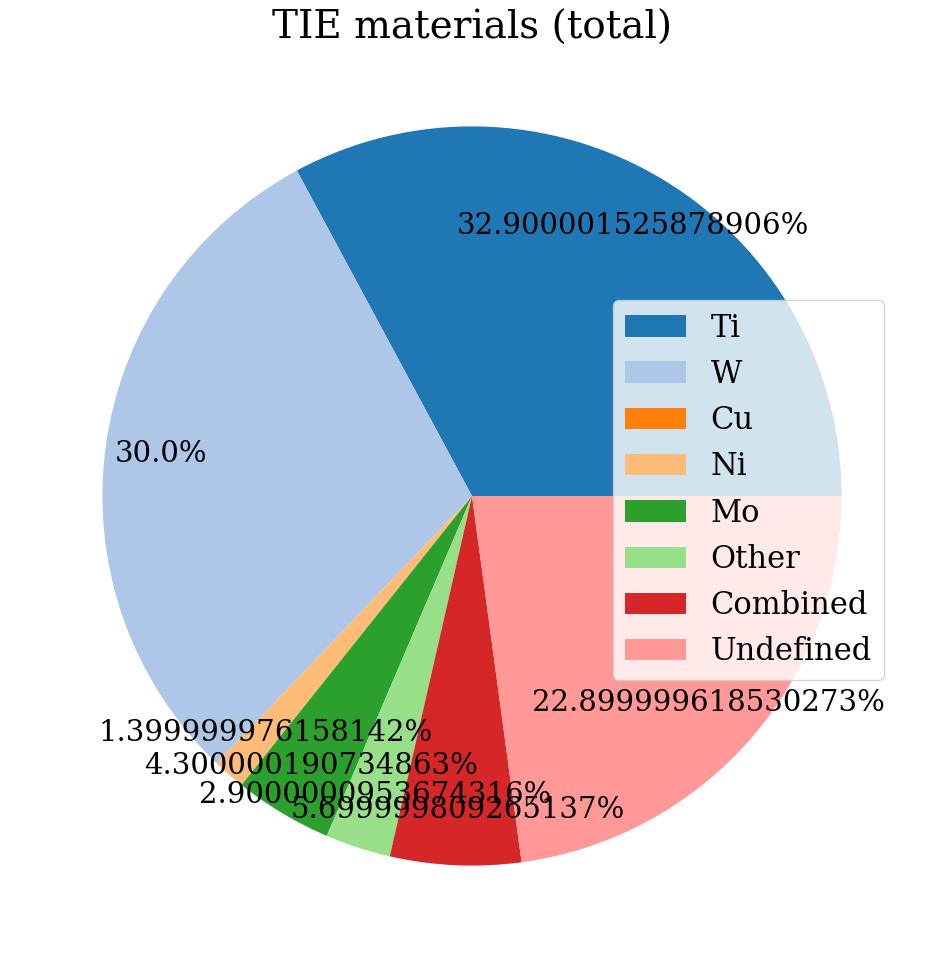
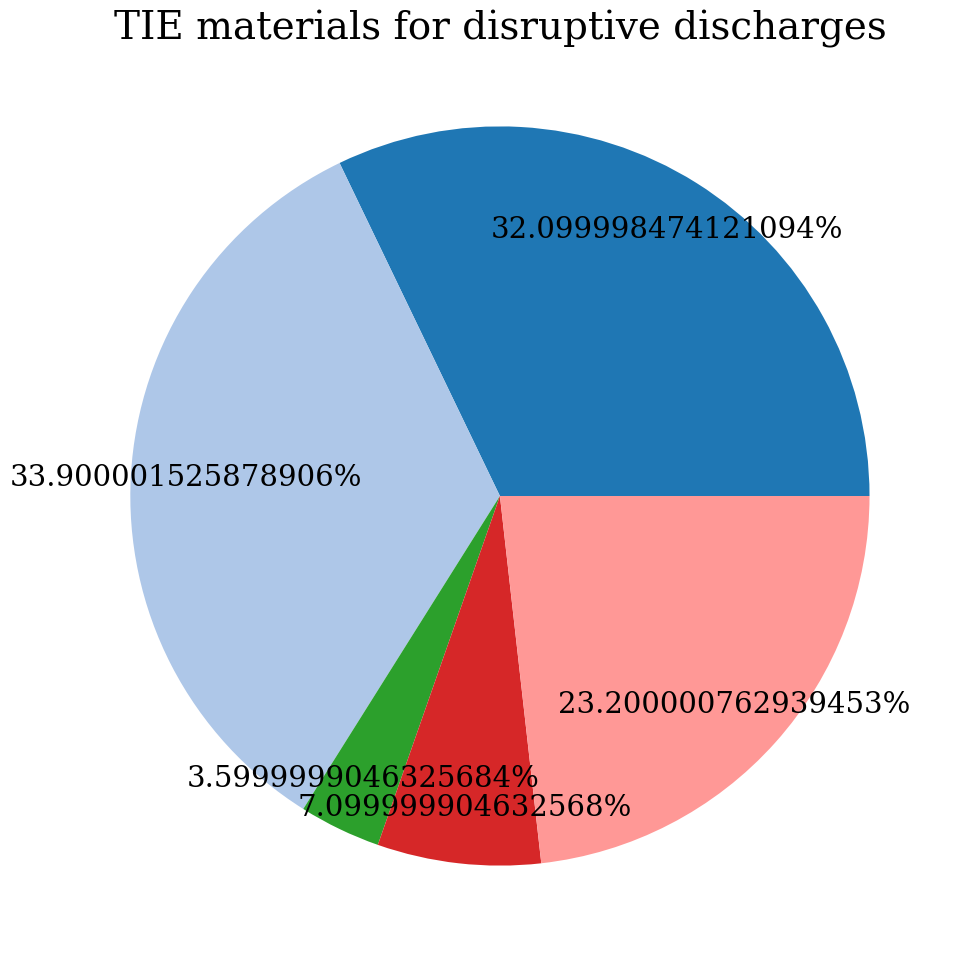
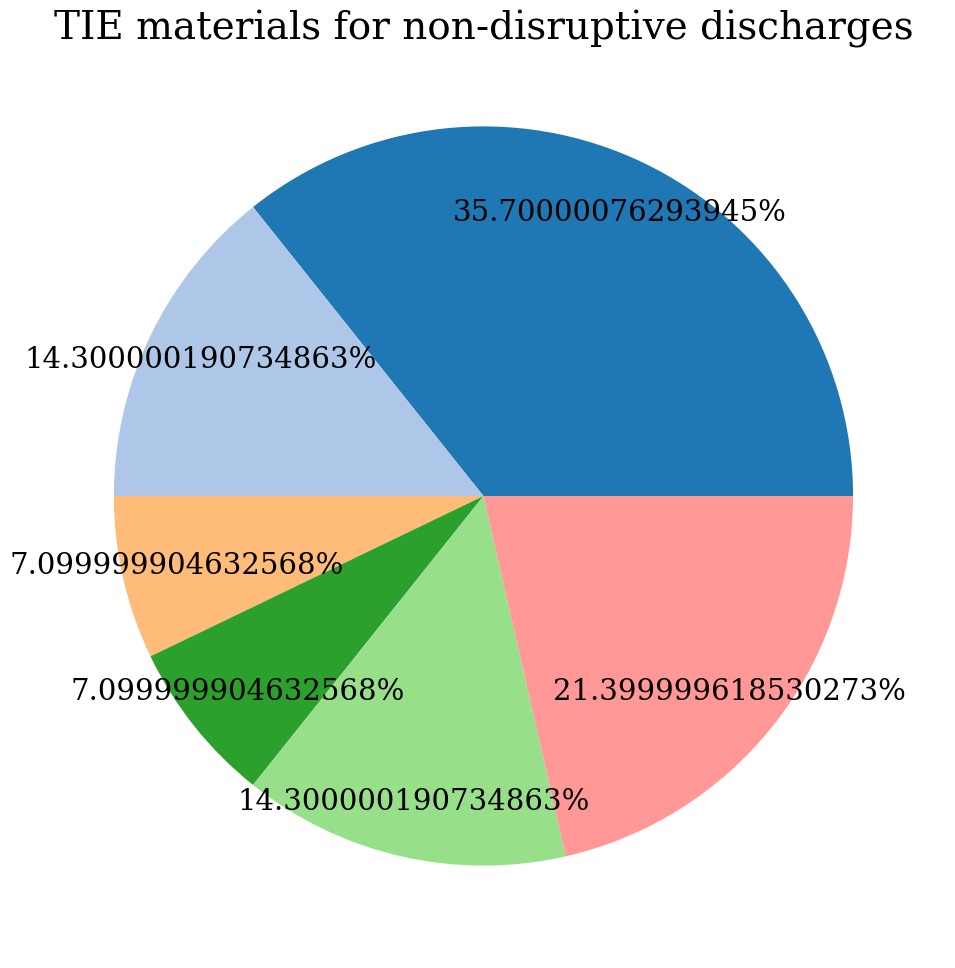
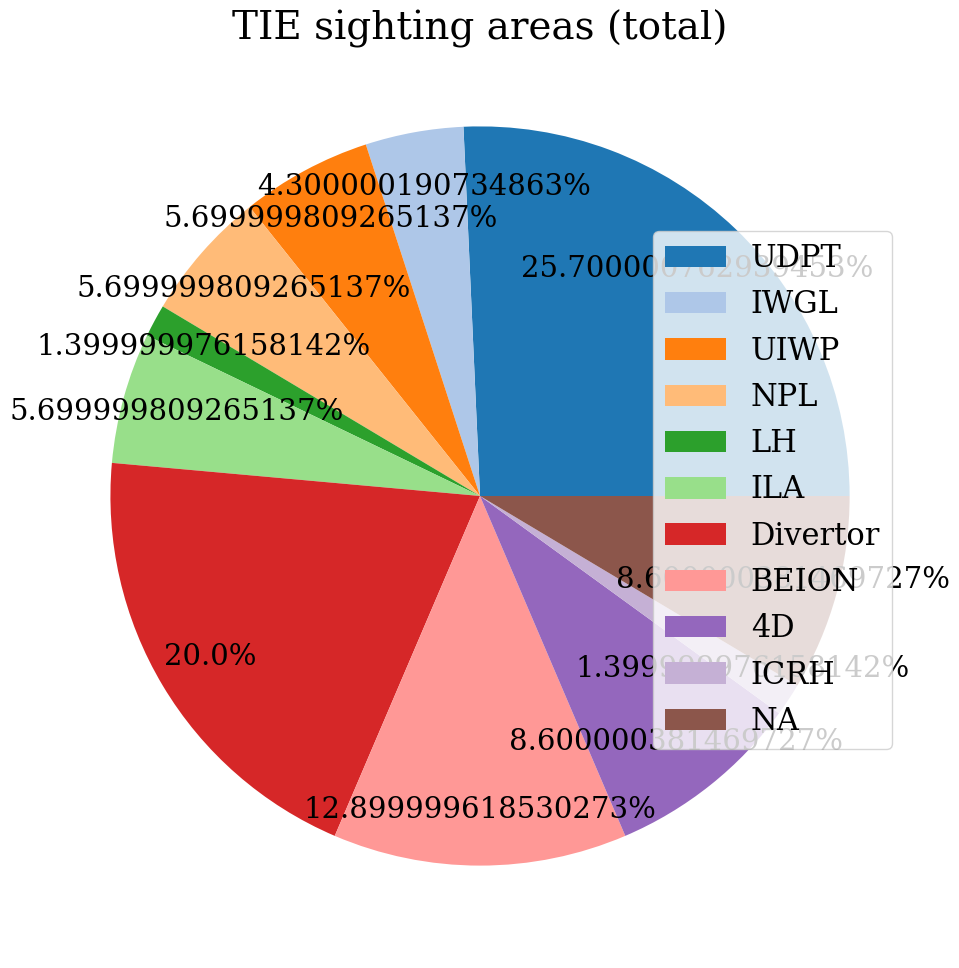
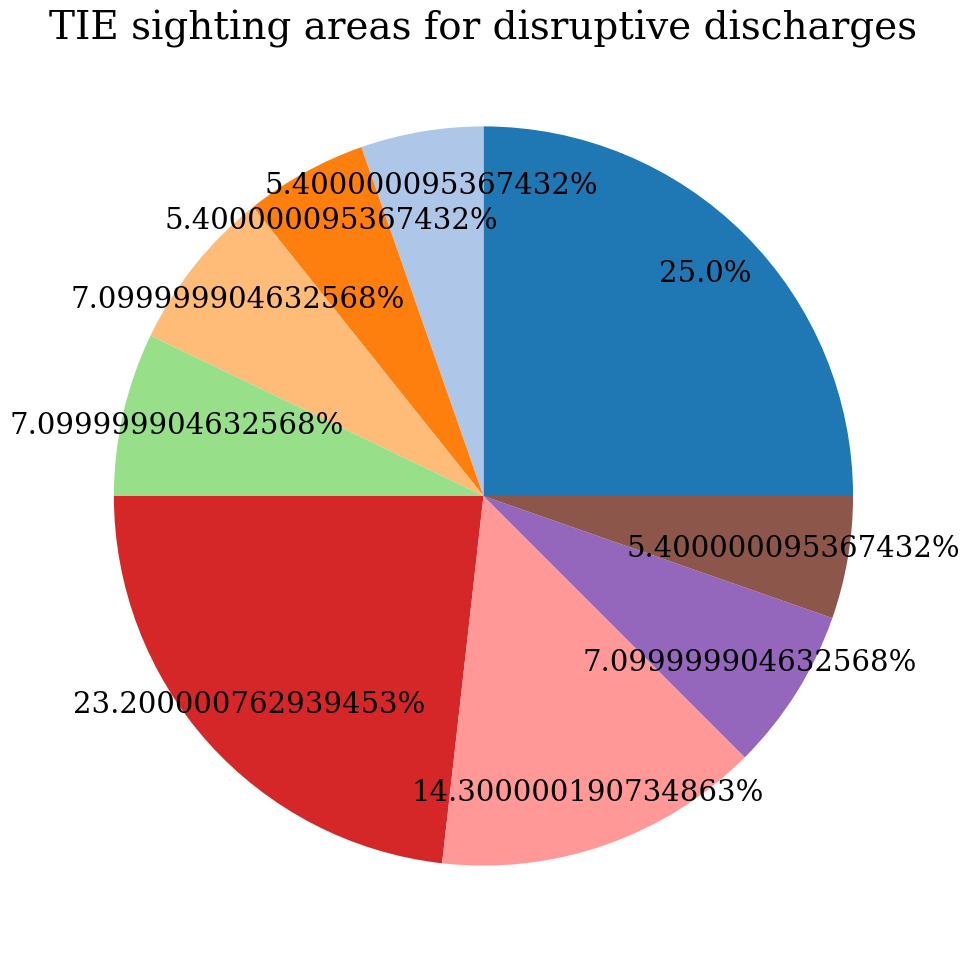
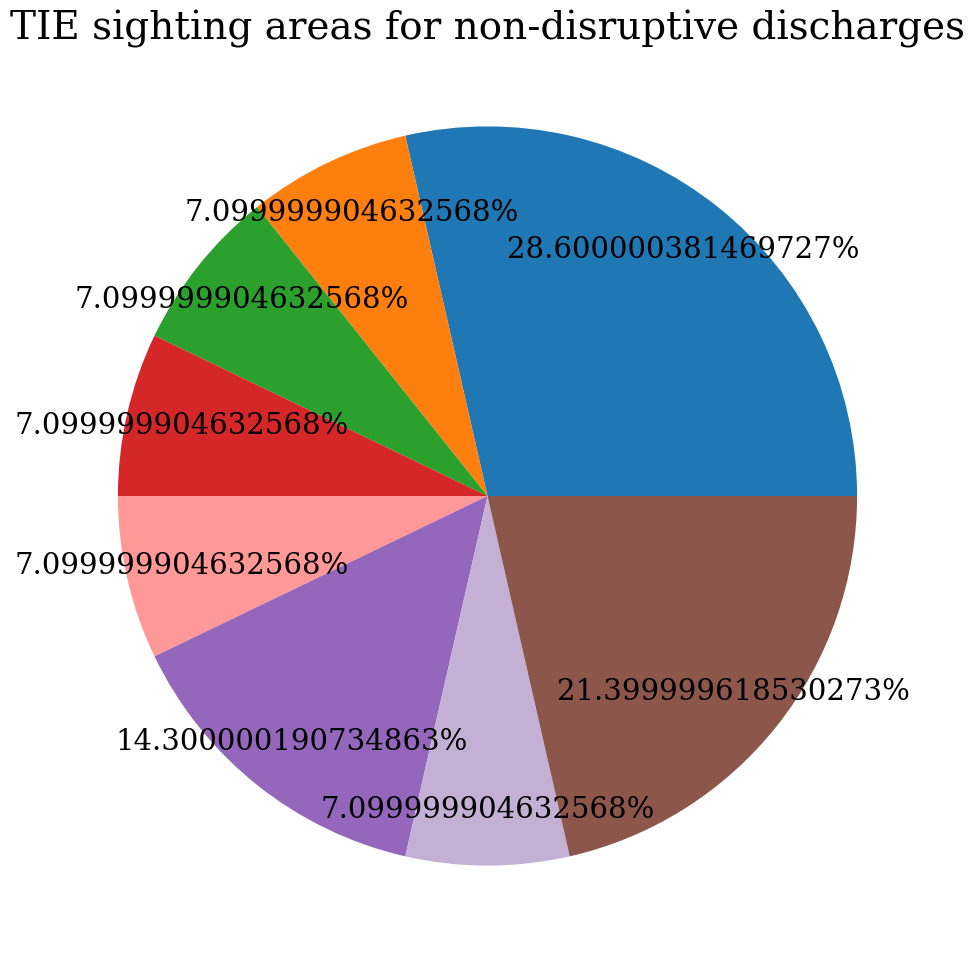

These charts were generated, in order, by the following Python code:
# [redacted]
#
# Plotting routine for the pie charts. The data is hardcoded in the script.

import matplotlib
from matplotlib import pyplot as plt
import numpy as np

font = {'family' : 'serif',
        'weight' : 'normal',
        'size'   : 14 * 1.5}

matplotlib.rc('font', **font)

# other stands for Al + O

material = ["Ti", "W", "Cu", "Ni", "Mo", 'Other', "Combined", "Undefined"]
disr_materials = [18, 19, 0, 0, 2, 0, 4, 13]
no_disr_materials = [5, 2, 0, 1, 1, 2, 0, 3]
total_data_materials = list(np.array(disr_materials) + np.array(no_disr_materials))

zone = ["UDPT", "IWGL", "UIWP", "NPL", "LH","ILA", "Divertor", "BEION", "4D", 'ICRH', 'NA']
no_disr_zone = [4, 0, 1, 0, 1, 0, 1, 1, 2, 1, 3]
disr_zone = [14, 3, 3, 4, 0, 4, 13, 8, 4, 0, 3]
total_data_zone = list(np.array(disr_zone) + np.array(no_disr_zone))

def plot_pie_with_legend(labels, values, add_legend = True, cus_title = None, fig_name = 'demo', cut_off_legend = False):
    """
    Plot a pie chart with legend.

    Parameters:
        labels (list): List of labels for the pie chart.
        values (list): List of values for the pie chart.
        add_legend (bool): Flag to add a legend to the figure.
        cus_title (str): Custom title for the figure.
        fig_name (str): Name of the figure.
        cut_off_legend (bool): Flag to remove zero value entries.
    """

    if add_legend and cut_off_legend:
        rm_list = []
        for i in range(len(values)):
            if values[i] == 0:
                rm_list.append(i)

        for index in sorted(rm_list, reverse = True):
            del labels[index]
            del values[index]

    fig, ax = plt.subplots(figsize = (9.5 * 1.5, 8 * 1.5))
    fig.subplots_adjust(left = -0.1, right = 1.1)
    ax.pie(values, shadow = False, autopct = lambda p: "{0}%".format(round(p, 1)) if p > 0 else '', pctdistance = 0.85, colors = plt.cm.tab20.colors)
    fig.suptitle(cus_title, y = 0.9, fontsize = 28)

    if add_legend:
        fig.legend(labels, loc = 'right', fontsize = 22, bbox_to_anchor = (0.8, 0.5))
    
    plt.savefig("{0}.pdf".format(fig_name), format = "pdf", bbox_inches = "tight")


titles = ["TIE materials (total)", "TIE materials for disruptive discharges", "TIE materials for non-disruptive discharges", "TIE sighting areas (total)", "TIE sighting areas for disruptive discharges", "TIE sighting areas for non-disruptive discharges"]
data_pkg = [total_data_materials, disr_materials, no_disr_materials, total_data_zone, disr_zone, no_disr_zone]
label_pck = [material, material, material, zone, zone, zone]
legend_flags = (True, False, False, True, False, False)
fig_names = ["TIE_materials_total", "TIE_materials_disr", "TIE_materials_no_disr", "TIE_zones_total", "TIE_zones_disr", "TIE_zones_no_disr"]

for i in range(len(data_pkg)):
    plot_pie_with_legend(label_pck[i], data_pkg[i], legend_flags[i], cus_title = titles[i], fig_name = fig_names[i])